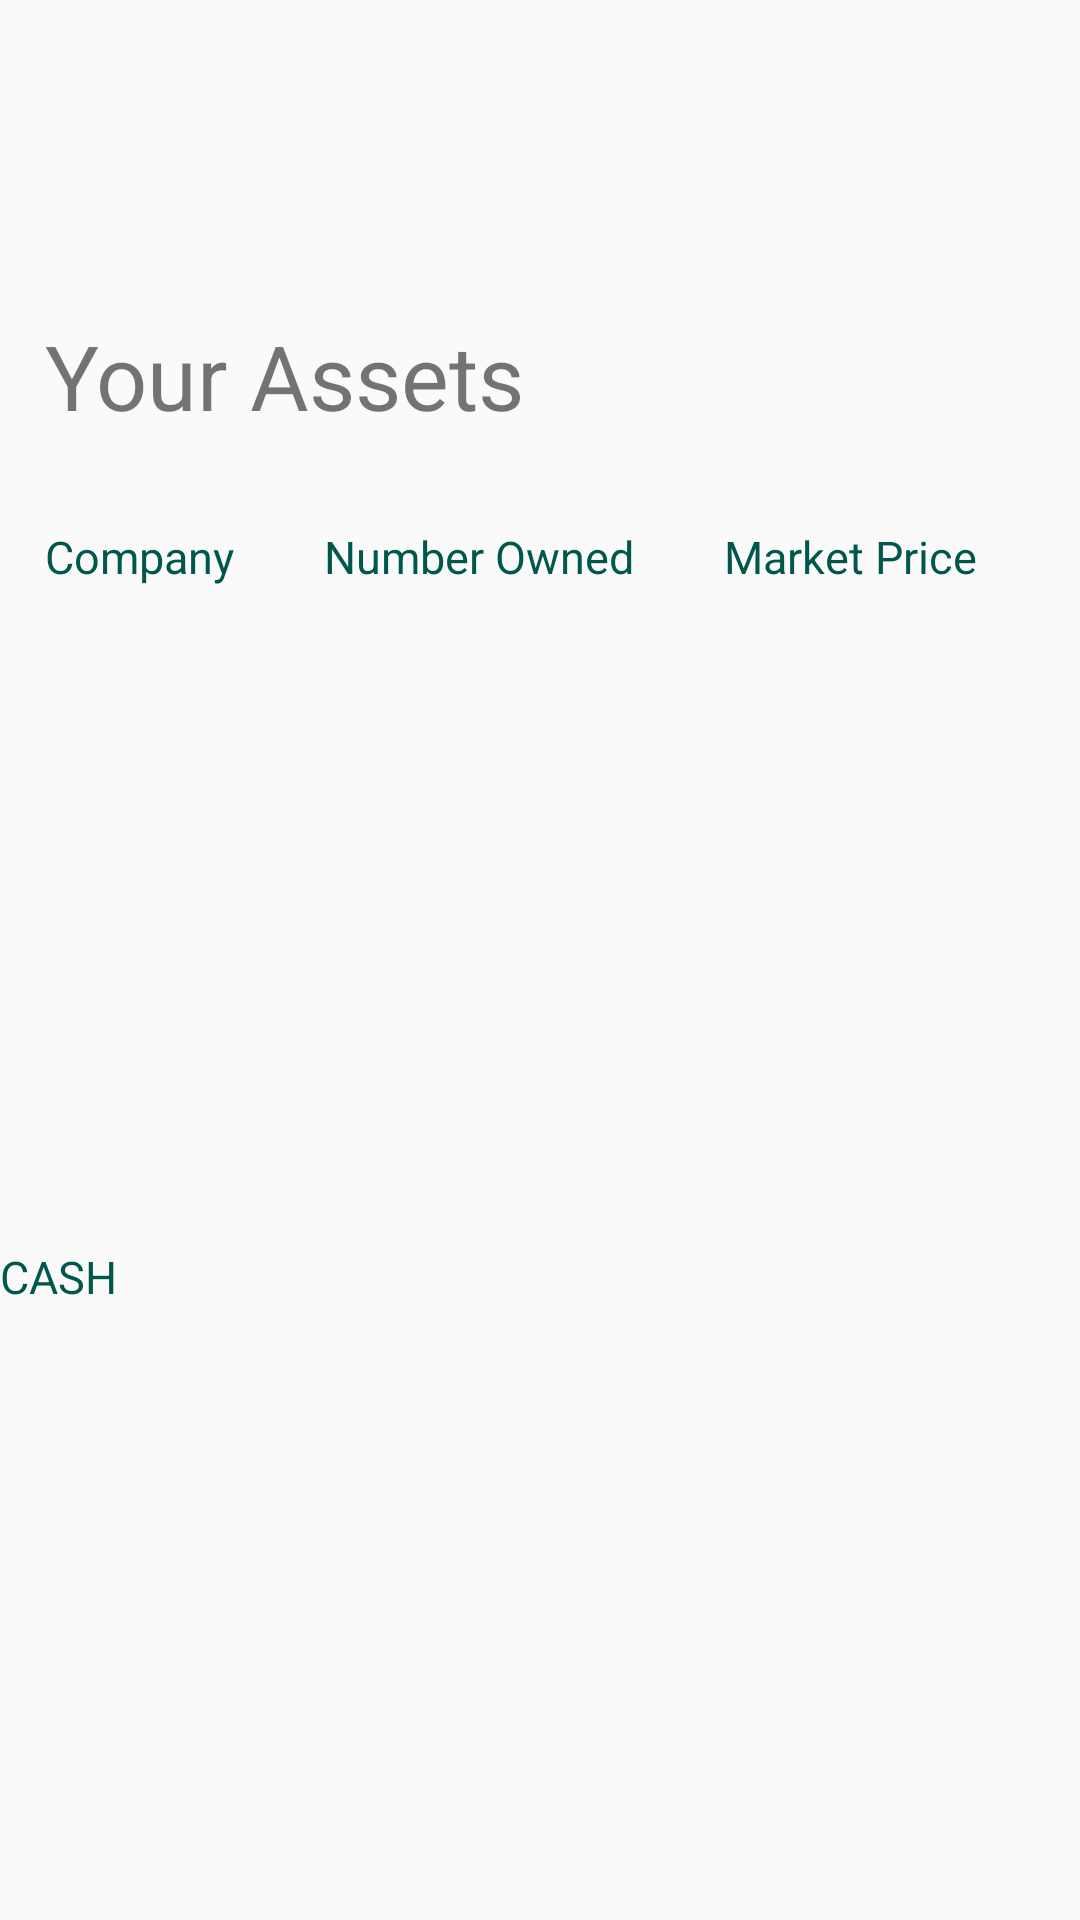

Here is an Android app screen rendered from its layout file. Give the layout XML and the strings, colors and styles it references.
<!-- AndroidManifest.xml: application theme AppTheme -->
<!-- res/layout/activity_investor__instructions.xml -->
<?xml version="1.0" encoding="utf-8"?>
<androidx.constraintlayout.widget.ConstraintLayout xmlns:android="http://schemas.android.com/apk/res/android"
    xmlns:app="http://schemas.android.com/apk/res-auto"
    xmlns:tools="http://schem as.android.com/tools"
    android:paddingTop="40dp"
    android:layout_width="match_parent"
    android:layout_height="match_parent"
    tools:context=".Investor_Instructions_Fragment"
    android:layout_margin="@dimen/textSizeNormal"
    >
    <LinearLayout
        android:id="@+id/lin"
        app:layout_constraintStart_toStartOf="parent"
        android:layout_width="match_parent"
        android:layout_height="wrap_content"
        app:layout_constraintTop_toTopOf="parent"
        android:paddingTop="@dimen/tab_bar_gap"
        android:orientation="vertical">


       <TextView
           android:id="@+id/titleofinvestorinstructions"
           app:layout_constraintStart_toStartOf="parent"
           app:layout_constraintTop_toTopOf="parent"

           android:layout_width="match_parent"
           android:layout_height="wrap_content"
           android:layout_margin="@dimen/textSizeNormal"
           android:text="Your Assets"
           android:textSize="@dimen/textSizeTitle"/>
    <TableLayout
        android:layout_width="wrap_content"
        android:layout_height="wrap_content">
        <TableRow>
            <TextView
                android:layout_width="wrap_content"
                android:layout_height="wrap_content"
                android:text="Company"
                android:padding="@dimen/textSizeNormal"
                android:textSize="@dimen/textSizeNormal"
                android:textColor="@color/colorPrimaryDark"/>
            <TextView
                android:layout_width="wrap_content"
                android:layout_height="wrap_content"
                android:text="Number Owned"
                android:padding="@dimen/textSizeNormal"
                android:textSize="@dimen/textSizeNormal"
                android:textColor="@color/colorPrimaryDark"/>
            <TextView

                android:layout_width="wrap_content"
                android:layout_height="wrap_content"
                android:text="Market Price"
                android:padding="@dimen/textSizeNormal"
                android:textSize="@dimen/textSizeNormal"
                android:textColor="@color/colorPrimaryDark"/>


        </TableRow>
    </TableLayout>



    <ListView
        app:layout_constraintStart_toStartOf="parent"
        app:layout_constraintTop_toBottomOf="@+id/titleofinvestorinstructions"
        android:id="@+id/company_shares_table_investor_instructions"
        android:textSize="@dimen/textSizeNormal"
        android:textColor="@color/colorPrimaryDark"
        android:layout_width="match_parent"
        android:layout_height="wrap_content"
        >




    </ListView>
    </LinearLayout>
    <TextView
        app:layout_constraintStart_toStartOf="parent"
        app:layout_constraintTop_toBottomOf="@+id/lin"
       app:layout_constraintBottom_toBottomOf="parent"
        android:layout_width="wrap_content"
        android:layout_height="wrap_content"
        android:textColor="@color/colorPrimaryDark"
        android:textSize="@dimen/textSizeNormal"
        android:text="CASH"
        android:id="@+id/cashmoney"/>
    <TextView
        app:layout_constraintTop_toBottomOf="@+id/lin"
        app:layout_constraintStart_toEndOf="@id/cashmoney"
        app:layout_constraintBottom_toBottomOf="parent"
        app:layout_constraintEnd_toEndOf="parent"
        android:textColor="@color/colorPrimaryDark"
        android:textSize="@dimen/textSizeNormal"
        android:layout_width="wrap_content"
        android:layout_height="wrap_content"
        android:id="@+id/cashmoneydata"/>


</androidx.constraintlayout.widget.ConstraintLayout>
<!-- resources referenced by this layout -->
<resources>
  <color name="colorPrimaryDark">#00574B</color>
  <dimen name="tab_bar_gap">50sp</dimen>
  <dimen name="textSizeNormal">15sp</dimen>
  <dimen name="textSizeTitle">30sp</dimen>
  <style name="AppTheme" parent="Theme.AppCompat.Light.DarkActionBar">
          
          <item name="colorPrimary">@color/colorPrimary</item>
          <item name="colorPrimaryDark">@color/colorPrimaryDark</item>
          <item name="colorAccent">@color/colorAccent</item>
      </style>
  <color name="colorPrimary">#008577</color>
  <color name="colorAccent">#D81B60</color>
</resources>
